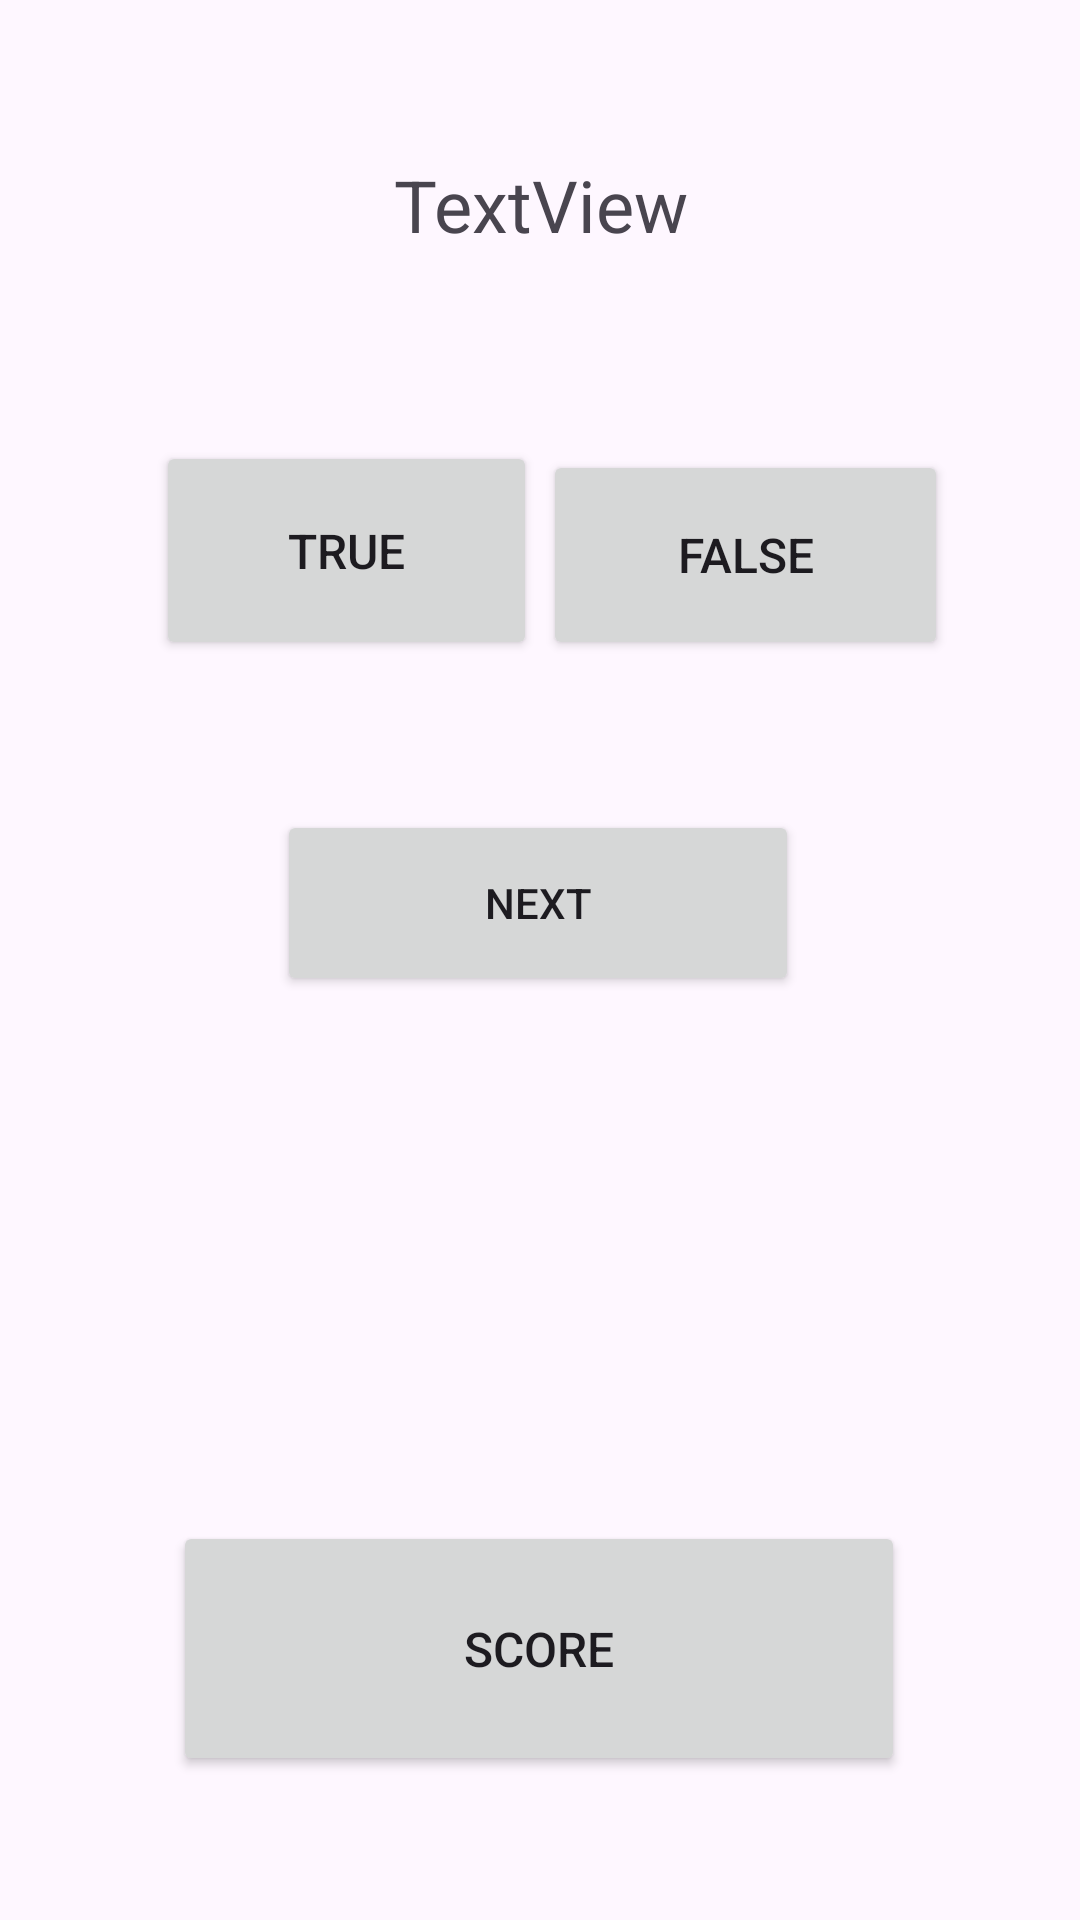

This screen was rendered from an Android layout file. Write that file and the resources it references.
<!-- AndroidManifest.xml: application theme Theme.Quiz_Dynasty -->
<!-- res/layout/activity_main2.xml -->
<?xml version="1.0" encoding="utf-8"?>
<androidx.constraintlayout.widget.ConstraintLayout xmlns:android="http://schemas.android.com/apk/res/android"
    xmlns:app="http://schemas.android.com/apk/res-auto"
    xmlns:tools="http://schemas.android.com/tools"
    android:id="@+id/main"
    android:layout_width="match_parent"
    android:layout_height="match_parent"
    tools:context=".MainActivity2">

    <TextView
        android:id="@+id/txtQuestions"
        android:layout_width="320dp"
        android:layout_height="117dp"
        android:layout_marginTop="52dp"
        android:text="TextView"
        android:textAlignment="center"
        android:textSize="24sp"
        app:layout_constraintEnd_toEndOf="parent"
        app:layout_constraintStart_toStartOf="parent"
        app:layout_constraintTop_toTopOf="parent" />

    <Button
        android:id="@+id/btnTrue"
        android:layout_width="127dp"
        android:layout_height="73dp"
        android:layout_marginStart="52dp"
        android:layout_marginBottom="420dp"
        android:text="TRUE"
        android:textSize="16sp"
        app:layout_constraintBottom_toBottomOf="parent"
        app:layout_constraintStart_toStartOf="parent" />

    <Button
        android:id="@+id/btnFalse"
        android:layout_width="135dp"
        android:layout_height="70dp"
        android:layout_marginEnd="44dp"
        android:layout_marginBottom="420dp"
        android:text="FALSE"
        android:textSize="16sp"
        app:layout_constraintBottom_toBottomOf="parent"
        app:layout_constraintEnd_toEndOf="parent" />

    <Button
        android:id="@+id/btnNext"
        android:layout_width="174dp"
        android:layout_height="62dp"
        android:layout_marginBottom="308dp"
        android:text="Next"
        app:layout_constraintBottom_toBottomOf="parent"
        app:layout_constraintEnd_toEndOf="parent"
        app:layout_constraintHorizontal_bias="0.497"
        app:layout_constraintStart_toStartOf="parent" />

    <Button
        android:id="@+id/btnScore"
        android:layout_width="244dp"
        android:layout_height="85dp"
        android:layout_marginBottom="48dp"
        android:text="Score"
        android:textSize="16sp"
        app:layout_constraintBottom_toBottomOf="parent"
        app:layout_constraintEnd_toEndOf="parent"
        app:layout_constraintHorizontal_bias="0.497"
        app:layout_constraintStart_toStartOf="parent" />
</androidx.constraintlayout.widget.ConstraintLayout>
<!-- resources referenced by this layout -->
<resources>
  <style name="Theme.Quiz_Dynasty" parent="Base.Theme.Quiz_Dynasty" />
  <style name="Base.Theme.Quiz_Dynasty" parent="Theme.Material3.DayNight.NoActionBar">
          
          
      </style>
</resources>
